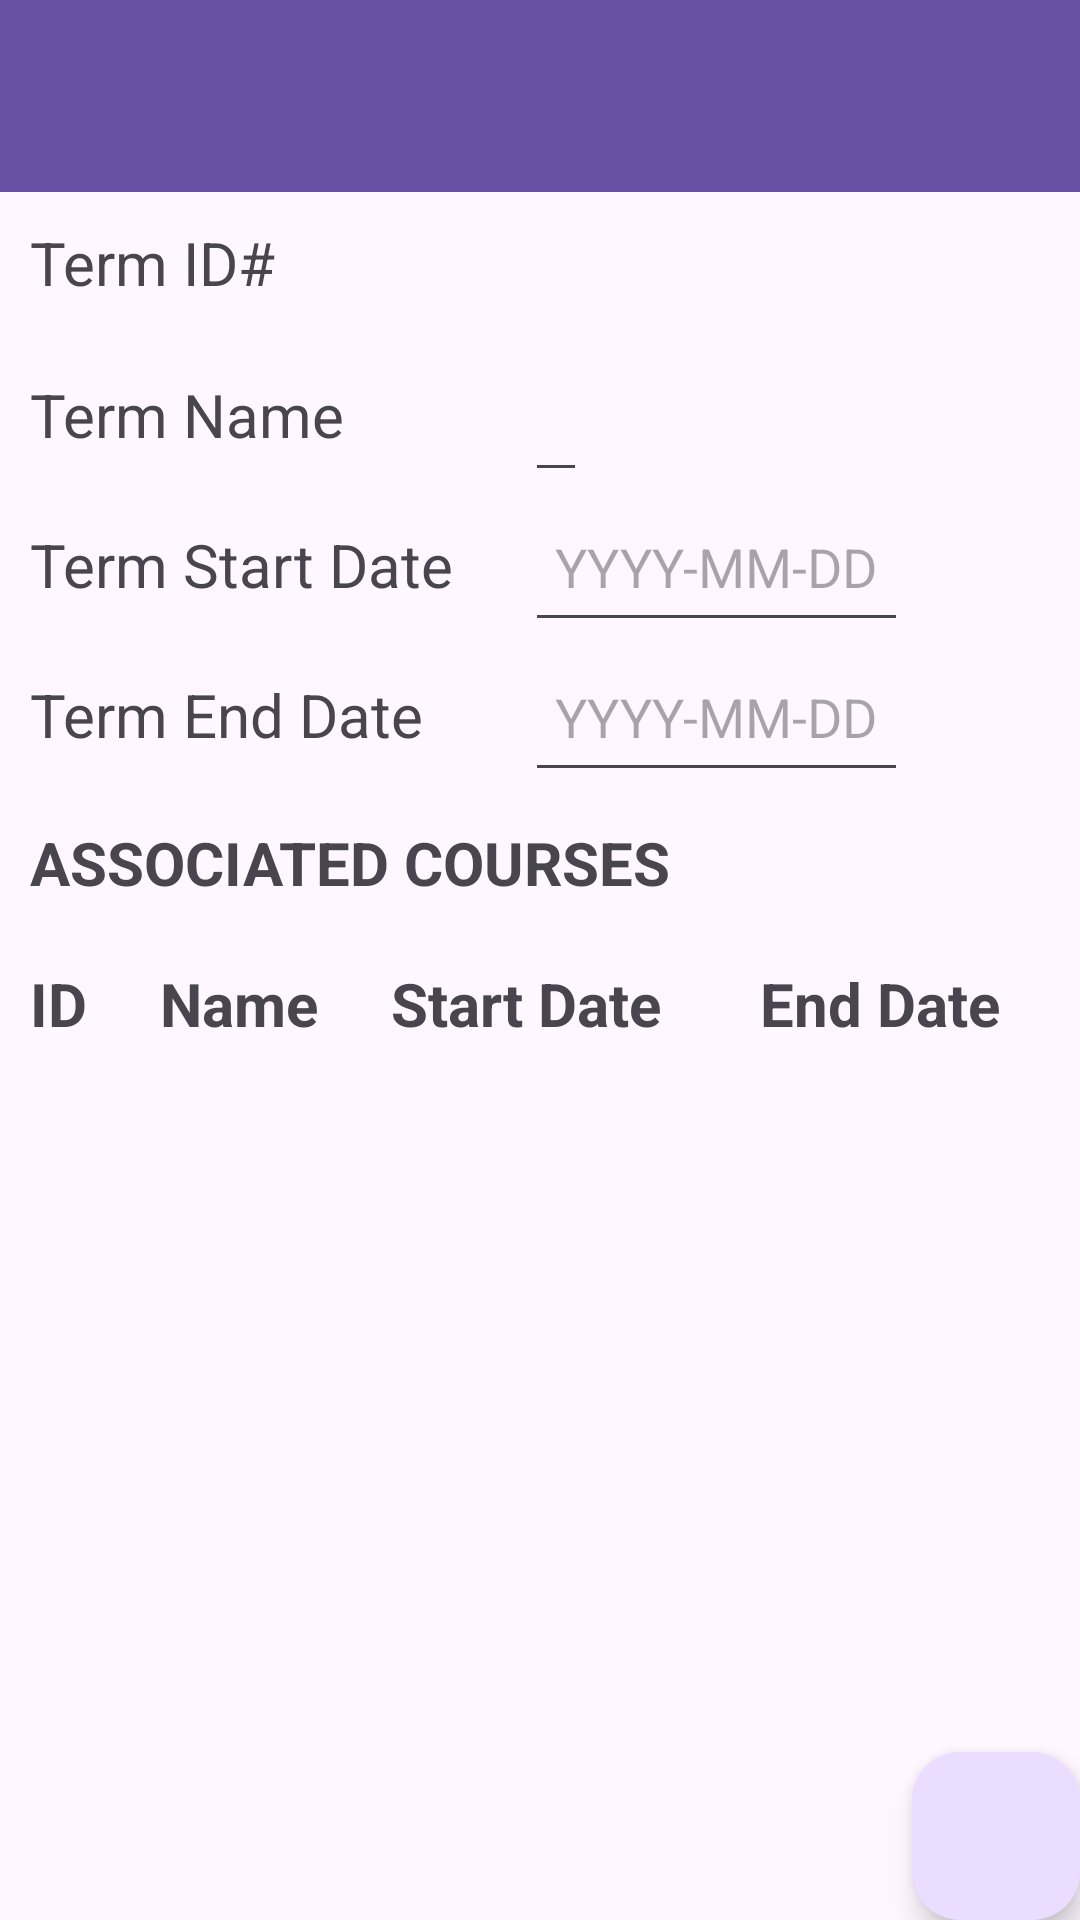

Reconstruct the res/layout file that produces this screen, plus the resources it refers to.
<!-- AndroidManifest.xml: application theme Theme.AcademicPlanner -->
<!-- res/layout/activity_term_details.xml -->
<?xml version="1.0" encoding="utf-8"?>
<androidx.constraintlayout.widget.ConstraintLayout xmlns:android="http://schemas.android.com/apk/res/android"
    xmlns:app="http://schemas.android.com/apk/res-auto"
    xmlns:tools="http://schemas.android.com/tools"
    android:layout_width="match_parent"
    android:layout_height="match_parent"
    tools:context=".UI.TermDetails">

    <androidx.appcompat.widget.Toolbar
        android:id="@+id/term_details_toolbar"
        android:layout_width="match_parent"
        android:layout_height="wrap_content"
        android:background="?attr/colorPrimary"
        android:minHeight="?attr/actionBarSize"
        android:theme="?attr/actionBarTheme"
        app:layout_constraintStart_toStartOf="parent"
        app:layout_constraintTop_toTopOf="parent" />


    <ScrollView
        android:id="@+id/termDetailsScrollView"
        android:layout_height="0dp"
        android:layout_width="0dp"
        app:layout_constraintTop_toBottomOf="@+id/term_details_toolbar"
        app:layout_constraintStart_toStartOf="parent"
        app:layout_constraintEnd_toEndOf="parent"
        app:layout_constraintBottom_toBottomOf="parent">

        <LinearLayout
            android:layout_width="match_parent"
            android:layout_height="match_parent"
            android:orientation="vertical">

            <LinearLayout
                android:layout_width="wrap_content"
                android:layout_height="wrap_content"
                android:orientation="vertical">

                <LinearLayout
                    android:layout_width="wrap_content"
                    android:layout_height="wrap_content"
                    android:orientation="horizontal">


                    <TextView
                        android:layout_width="175dp"
                        android:layout_height="50dp"
                        android:textSize="20dp"
                        android:padding="10dp"
                        android:text="Term ID#"></TextView>


                    <TextView
                        android:id="@+id/trmIdTxt"
                        android:layout_width="wrap_content"
                        android:layout_height="50dp"
                        android:textSize="20dp"
                        android:padding="10dp"></TextView>

                </LinearLayout>


                <LinearLayout
                    android:layout_width="wrap_content"
                    android:layout_height="wrap_content"
                    android:orientation="horizontal">


                    <TextView
                        android:layout_width="175dp"
                        android:layout_height="50dp"
                        android:textSize="20dp"
                        android:padding="10dp"
                        android:text="Term Name"></TextView>


                    <EditText
                        android:id="@+id/trmNmEdTxt"
                        android:layout_width="wrap_content"
                        android:layout_height="50dp"
                        android:padding="10dp"></EditText>


                </LinearLayout>


                <LinearLayout
                    android:layout_width="wrap_content"
                    android:layout_height="wrap_content"
                    android:orientation="horizontal">


                    <TextView
                        android:layout_width="175dp"
                        android:layout_height="50dp"
                        android:textSize="20dp"
                        android:padding="10dp"
                        android:text="Term Start Date"></TextView>


                    <EditText
                        android:id="@+id/trmStrtTxt"
                        android:layout_width="wrap_content"
                        android:layout_height="50dp"
                        android:padding="10dp"
                        android:hint="YYYY-MM-DD"></EditText>


                </LinearLayout>


                <LinearLayout
                    android:layout_width="wrap_content"
                    android:layout_height="wrap_content"
                    android:orientation="horizontal">


                    <TextView
                        android:layout_width="175dp"
                        android:layout_height="50dp"
                        android:textSize="20dp"
                        android:padding="10dp"
                        android:text="Term End Date"></TextView>


                    <EditText
                        android:id="@+id/trmEndTxt"
                        android:layout_width="wrap_content"
                        android:layout_height="50dp"
                        android:padding="10dp"
                        android:hint="YYYY-MM-DD"></EditText>

                </LinearLayout>


            </LinearLayout>


            <LinearLayout
                android:id = "@+id/termsDtsRcylTitle"
                android:layout_width="wrap_content"
                android:layout_height="wrap_content"
                android:orientation="horizontal"
                android:padding="10dp"
                app:layout_constraintStart_toStartOf="parent"
                app:layout_constraintEnd_toEndOf="parent"
                app:layout_constraintTop_toBottomOf = "@+id/trmEndTxt">

                <TextView
                    android:id = "@+id/termDtsColTitle"
                    android:layout_width="wrap_content"
                    android:layout_height="wrap_content"
                    android:layout_weight="1"
                    android:textSize="20dp"
                    android:textStyle="bold"
                    android:paddingEnd="8dp"
                    android:text= "ASSOCIATED COURSES"></TextView>

            </LinearLayout>

            <LinearLayout
                android:id = "@+id/termsRcycleColLinLay"
                android:layout_width="match_parent"
                android:layout_height="wrap_content"
                android:orientation="horizontal"
                android:padding="10dp"
                app:layout_constraintTop_toBottomOf = "@+id/termDtsColTitle">


                <TextView
                    android:id = "@+id/termsRcycleColId"
                    android:layout_width="wrap_content"
                    android:layout_height="wrap_content"
                    android:layout_weight="1"
                    android:textSize="20dp"
                    android:textStyle="bold"
                    android:paddingEnd="8dp"
                    android:text= "ID"></TextView>

                <TextView
                    android:id = "@+id/termsRcycleColNm"
                    android:layout_width="wrap_content"
                    android:layout_height="wrap_content"
                    android:layout_weight="1"
                    android:textSize="20dp"
                    android:textStyle="bold"
                    android:paddingEnd="8dp"
                    android:text= "Name"></TextView>

                <TextView
                    android:id = "@+id/termsRcycleColStrt"
                    android:layout_width="wrap_content"
                    android:layout_height="wrap_content"
                    android:layout_weight="1"
                    android:textSize="20dp"
                    android:textStyle="bold"
                    android:paddingEnd="8dp"
                    android:text= "Start Date"></TextView>

                <TextView
                    android:id = "@+id/termsRcycleColEnd"
                    android:layout_width="wrap_content"
                    android:layout_height="wrap_content"
                    android:layout_weight="1"
                    android:textSize="20dp"
                    android:textStyle="bold"
                    android:paddingStart="8dp"
                    android:text= "End Date"></TextView>

            </LinearLayout>


            <androidx.recyclerview.widget.RecyclerView
                android:id="@+id/coursesLstTermDtlsRcyle"
                android:layout_width="match_parent"
                android:layout_height="wrap_content"
                app:layout_constraintTop_toBottomOf="@+id/termsRcycleColLinLay">

            </androidx.recyclerview.widget.RecyclerView>

        </LinearLayout>

    </ScrollView>


    <com.google.android.material.floatingactionbutton.FloatingActionButton
        android:id="@+id/termFloatButMenu"
        android:layout_width="wrap_content"
        android:layout_height="wrap_content"
        android:clickable="true"
        app:srcCompat="@drawable/baseline_menu_24"
        app:layout_constraintBottom_toBottomOf="parent"
        app:layout_constraintEnd_toEndOf="parent"/>


</androidx.constraintlayout.widget.ConstraintLayout>
<!-- resources referenced by this layout -->
<resources>
  <style name="Theme.AcademicPlanner" parent="Base.Theme.AcademicPlanner" />
  <style name="Base.Theme.AcademicPlanner" parent="Theme.Material3.DayNight">
          
          
      </style>
</resources>
